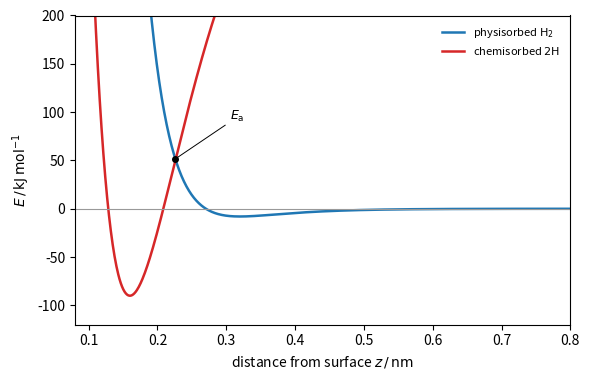

Here is the Python script that generated this plot:
"""One-dimensional potential energy curves (Lennard-Jones picture) for H2 approaching a metal
surface: a shallow physisorption well for the intact molecule, and a deep chemisorption well
for two H atoms whose asymptote lies at the H-H bond energy (436 kJ/mol). Where the two curves
cross above zero energy, dissociative chemisorption is activated with barrier E_a; a crossing
below zero would make it non-activated."""

import numpy as np
import matplotlib.pyplot as plt

z = np.linspace(0.08, 0.8, 800)          # nm from the surface


def morse(z, D, a, z0):
    return D * ((1 - np.exp(-a * (z - z0))) ** 2 - 1)


phys = morse(z, 8.0, 14.0, 0.32)
chem = 436.0 + morse(z, 526.0, 11.0, 0.16)
k = np.argmin(np.abs(phys - chem) + (z < 0.2) * 1e3)
fig, ax = plt.subplots(figsize=(6.0, 3.9))
ax.plot(z, phys, color="C0", lw=1.8, label=r"physisorbed $\mathrm{H_2}$")
ax.plot(z, chem, color="C3", lw=1.8, label=r"chemisorbed $2\mathrm{H}$")
ax.axhline(0, color="0.6", lw=0.8)
ax.plot(z[k], phys[k], "o", color="k", ms=4)
ax.annotate(r"$E_\mathrm{a}$", (z[k], phys[k]), (z[k] + 0.08, phys[k] + 40), fontsize=9,
            arrowprops=dict(arrowstyle="-", lw=0.7))
ax.set_xlim(0.08, 0.8)
ax.set_ylim(-120, 200)
ax.set_xlabel(r"distance from surface $z\,/\,\mathrm{nm}$")
ax.set_ylabel(r"$E\,/\,\mathrm{kJ\,mol^{-1}}$")
ax.legend(frameon=False, fontsize=8, loc="upper right")
fig.tight_layout()
